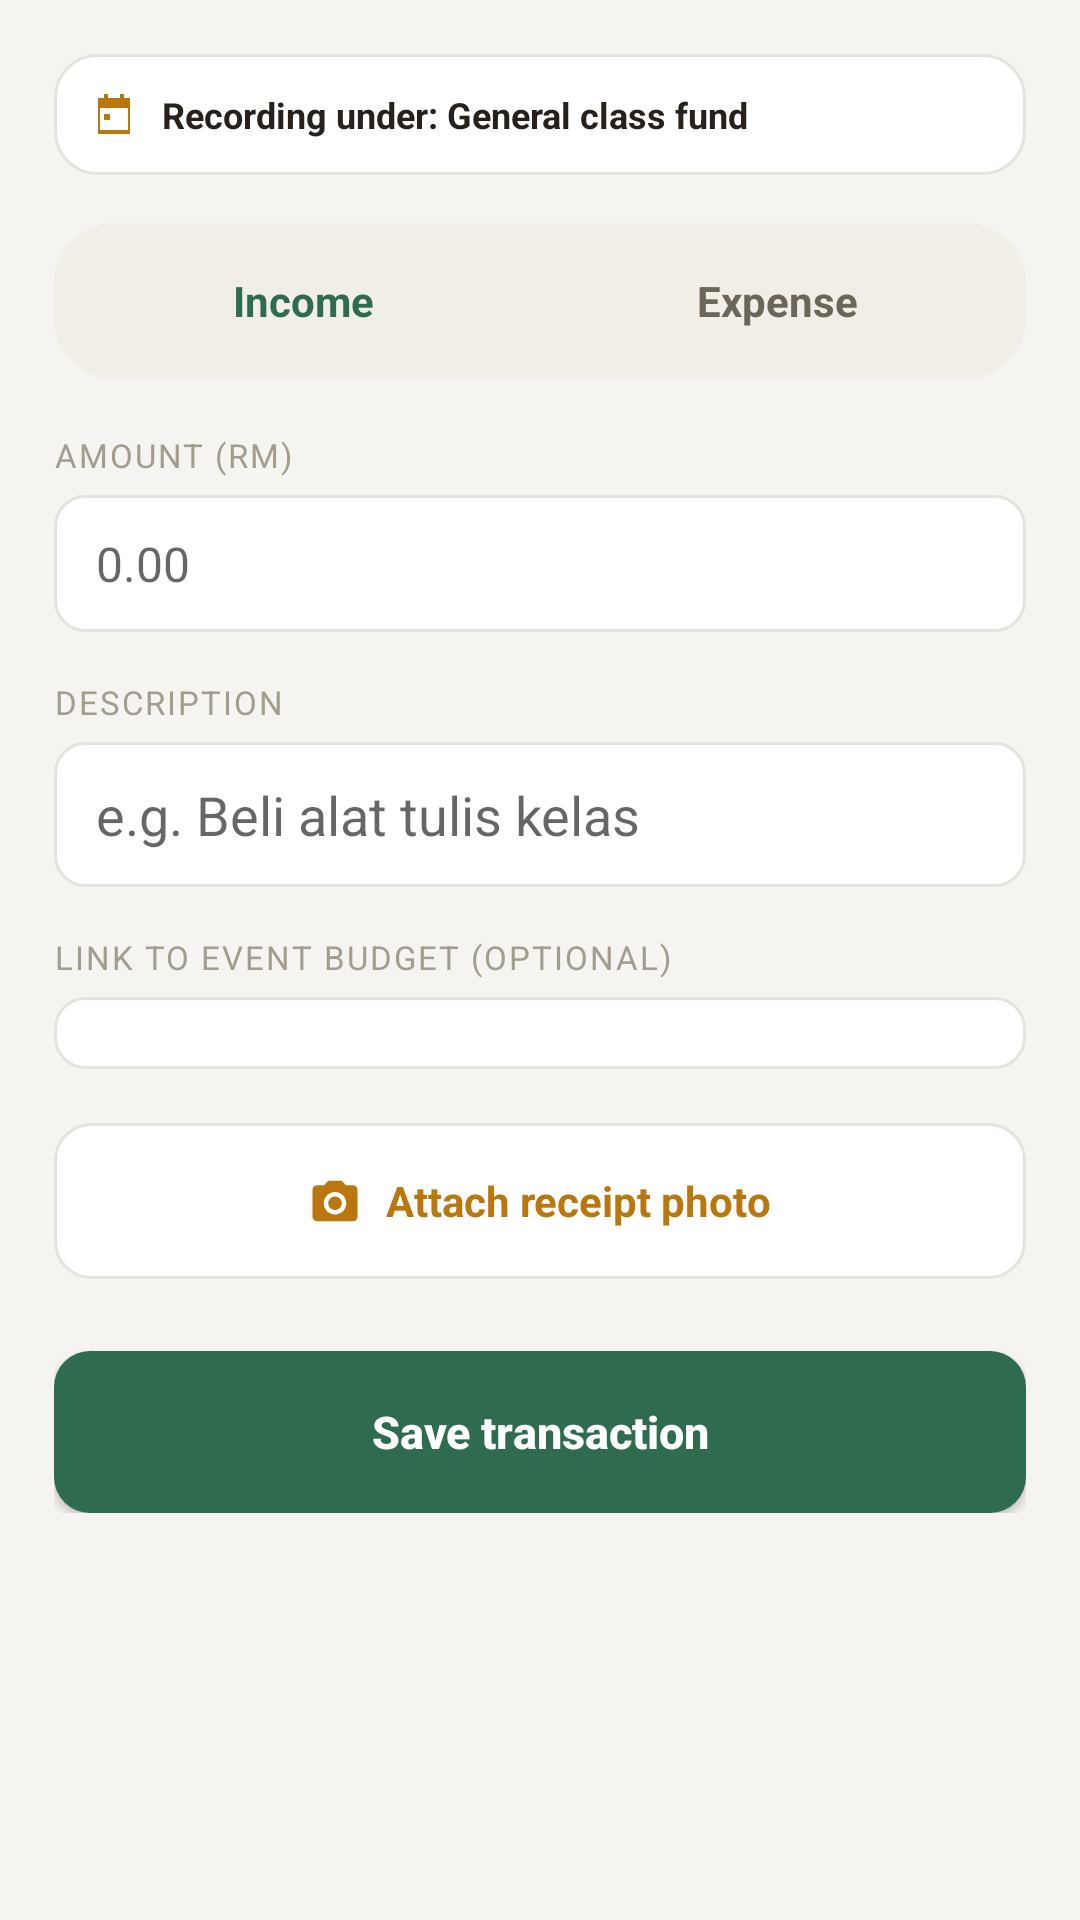

Write the Android layout XML for this screen, with the resource values it uses.
<!-- AndroidManifest.xml: application theme Theme.SchoolFund -->
<!-- res/layout/activity_add_transaction.xml -->
<?xml version="1.0" encoding="utf-8"?>
<ScrollView xmlns:android="http://schemas.android.com/apk/res/android"
    android:layout_width="match_parent"
    android:layout_height="match_parent"
    android:background="@color/bg_app">

    <LinearLayout
        android:layout_width="match_parent"
        android:layout_height="wrap_content"
        android:orientation="vertical"
        android:padding="18dp">

        <LinearLayout
            android:id="@+id/bannerRecordingUnder"
            android:layout_width="match_parent"
            android:layout_height="wrap_content"
            android:orientation="horizontal"
            android:gravity="center_vertical"
            android:background="@drawable/card_white_stroke"
            android:padding="12dp"
            android:layout_marginBottom="16dp">

            <ImageView
                android:layout_width="16dp"
                android:layout_height="16dp"
                android:src="@drawable/ic_calendar"
                android:layout_marginEnd="8dp"
                android:contentDescription="Destination" />

            <TextView
                android:id="@+id/textRecordingUnder"
                android:layout_width="0dp"
                android:layout_height="wrap_content"
                android:layout_weight="1"
                android:text="Recording under: General class fund"
                android:textColor="@color/text_primary"
                android:textSize="12sp"
                android:textStyle="bold" />
        </LinearLayout>

        <RadioGroup
            android:id="@+id/radioGroupType"
            android:layout_width="match_parent"
            android:layout_height="52dp"
            android:orientation="horizontal"
            android:background="@drawable/pill_status_bg"
            android:paddingHorizontal="4dp"
            android:paddingVertical="4dp"
            android:layout_marginBottom="18dp">

            <RadioButton
                android:id="@+id/radioIncome"
                android:layout_width="0dp"
                android:layout_height="match_parent"
                android:layout_weight="1"
                android:text="Income"
                android:gravity="center"
                android:button="@null"
                android:textColor="@color/primary_green"
                android:textStyle="bold"
                android:background="@drawable/card_white"
                android:checked="true" />

            <RadioButton
                android:id="@+id/radioExpense"
                android:layout_width="0dp"
                android:layout_height="match_parent"
                android:layout_weight="1"
                android:text="Expense"
                android:gravity="center"
                android:button="@null"
                android:textColor="@color/text_secondary"
                android:textStyle="bold" />
        </RadioGroup>

        <TextView
            android:layout_width="wrap_content"
            android:layout_height="wrap_content"
            android:text="AMOUNT (RM)"
            android:textSize="11sp"
            android:letterSpacing="0.06"
            android:textColor="@color/text_muted"
            android:layout_marginBottom="6dp" />
        <EditText
            android:id="@+id/editAmount"
            android:layout_width="match_parent"
            android:layout_height="wrap_content"
            android:inputType="numberDecimal"
            android:hint="0.00"
            android:textSize="16sp"
            android:background="@drawable/input_bg"
            android:layout_marginBottom="16dp" />

        <TextView
            android:layout_width="wrap_content"
            android:layout_height="wrap_content"
            android:text="DESCRIPTION"
            android:textSize="11sp"
            android:letterSpacing="0.06"
            android:textColor="@color/text_muted"
            android:layout_marginBottom="6dp" />
        <EditText
            android:id="@+id/editDescription"
            android:layout_width="match_parent"
            android:layout_height="wrap_content"
            android:hint="e.g. Beli alat tulis kelas"
            android:background="@drawable/input_bg"
            android:layout_marginBottom="16dp" />

        <TextView
            android:layout_width="wrap_content"
            android:layout_height="wrap_content"
            android:text="LINK TO EVENT BUDGET (OPTIONAL)"
            android:textSize="11sp"
            android:letterSpacing="0.06"
            android:textColor="@color/text_muted"
            android:layout_marginBottom="6dp" />
        <Spinner
            android:id="@+id/spinnerEvent"
            android:layout_width="match_parent"
            android:layout_height="wrap_content"
            android:background="@drawable/input_bg"
            android:layout_marginBottom="18dp" />

        <LinearLayout
            android:id="@+id/buttonAttachReceipt"
            android:layout_width="match_parent"
            android:layout_height="52dp"
            android:orientation="horizontal"
            android:gravity="center"
            android:background="@drawable/btn_outline_neutral"
            android:clickable="true"
            android:focusable="true"
            android:layout_marginBottom="24dp">

            <ImageView
                android:layout_width="18dp"
                android:layout_height="18dp"
                android:src="@drawable/ic_camera"
                android:layout_marginEnd="8dp"
                android:contentDescription="Attach receipt" />

            <TextView
                android:id="@+id/textAttachReceiptLabel"
                android:layout_width="wrap_content"
                android:layout_height="wrap_content"
                android:text="Attach receipt photo"
                android:textColor="@color/accent_orange"
                android:textStyle="bold"
                android:textSize="14sp" />
        </LinearLayout>

        <ImageView
            android:id="@+id/imageReceiptPreview"
            android:layout_width="120dp"
            android:layout_height="120dp"
            android:layout_gravity="center_horizontal"
            android:scaleType="centerCrop"
            android:visibility="gone"
            android:background="@drawable/card_white_stroke"
            android:layout_marginBottom="20dp"
            android:contentDescription="Receipt preview" />

        <Button
            android:id="@+id/buttonSave"
            android:layout_width="match_parent"
            android:layout_height="54dp"
            android:text="Save transaction"
            android:textAllCaps="false"
            android:textSize="15sp"
            android:textStyle="bold"
            android:background="@drawable/btn_primary_green"
            android:backgroundTint="@null"
            android:textColor="#FFFFFF"
            android:elevation="2dp" />

    </LinearLayout>
</ScrollView>
<!-- resources referenced by this layout -->
<resources>
  <color name="accent_orange">#B9770E</color>
  <color name="bg_app">#F5F4F0</color>
  <color name="primary_green">#2E6B4F</color>
  <color name="text_muted">#A39D8F</color>
  <color name="text_primary">#26211C</color>
  <color name="text_secondary">#6B655A</color>
  <!-- drawable btn_outline_neutral (drawable) -->
  <?xml version="1.0" encoding="utf-8"?>
  <ripple xmlns:android="http://schemas.android.com/apk/res/android"
      android:color="#11000000">
      <item>
          <shape android:shape="rectangle">
              <solid android:color="@color/surface_white" />
              <stroke android:width="1dp" android:color="@color/border_subtle" />
              <corners android:radius="12dp" />
          </shape>
      </item>
  </ripple>
  <!-- drawable btn_primary_green (drawable) -->
  <?xml version="1.0" encoding="utf-8"?>
  <ripple xmlns:android="http://schemas.android.com/apk/res/android"
      android:color="#33FFFFFF">
      <item>
          <shape android:shape="rectangle">
              <solid android:color="@color/primary_green" />
              <corners android:radius="12dp" />
          </shape>
      </item>
  </ripple>
  <!-- drawable card_white_stroke (drawable) -->
  <?xml version="1.0" encoding="utf-8"?>
  <shape xmlns:android="http://schemas.android.com/apk/res/android">
      <solid android:color="@color/surface_white" />
      <stroke android:width="1dp" android:color="@color/border_subtle" />
      <corners android:radius="14dp" />
  </shape>
  <!-- drawable ic_calendar (drawable) -->
  <vector xmlns:android="http://schemas.android.com/apk/res/android"
      android:width="24dp" android:height="24dp" android:viewportWidth="24" android:viewportHeight="24">
      <path android:fillColor="#B9770E" android:pathData="M7,2h2v2h6v-2h2v2h3v18h-16v-18h3z M5,9v11h14v-11z M7,12h3v3h-3z"/>
  </vector>
  <!-- drawable ic_camera (drawable) -->
  <vector xmlns:android="http://schemas.android.com/apk/res/android"
      android:width="20dp" android:height="20dp" android:viewportWidth="24" android:viewportHeight="24">
      <path android:fillColor="#B9770E" android:pathData="M9,3l-1.83,2h-3.17c-1.1,0 -2,0.9 -2,2v12c0,1.1 0.9,2 2,2h16c1.1,0 2,-0.9 2,-2v-12c0,-1.1 -0.9,-2 -2,-2h-3.17l-1.83,-2zM12,18c-2.76,0 -5,-2.24 -5,-5c0,-2.76 2.24,-5 5,-5c2.76,0 5,2.24 5,5c0,2.76 -2.24,5 -5,5zM12,10c-1.66,0 -3,1.34 -3,3c0,1.66 1.34,3 3,3c1.66,0 3,-1.34 3,-3c0,-1.66 -1.34,-3 -3,-3z"/>
  </vector>
  <!-- drawable input_bg (drawable) -->
  <?xml version="1.0" encoding="utf-8"?>
  <shape xmlns:android="http://schemas.android.com/apk/res/android">
      <solid android:color="@color/surface_white" />
      <stroke android:width="1dp" android:color="@color/border_subtle" />
      <corners android:radius="10dp" />
      <padding android:left="14dp" android:top="12dp" android:right="14dp" android:bottom="12dp" />
  </shape>
  <!-- drawable pill_status_bg (drawable) -->
  <?xml version="1.0" encoding="utf-8"?>
  <shape xmlns:android="http://schemas.android.com/apk/res/android">
      <solid android:color="#F0EEE7" />
      <corners android:radius="20dp" />
      <padding android:left="10dp" android:top="4dp" android:right="10dp" android:bottom="4dp" />
  </shape>
  <style name="Theme.SchoolFund" parent="Theme.MaterialComponents.DayNight.NoActionBar">
          <item name="colorPrimary">#2E6B4F</item>
          <item name="colorPrimaryDark">#245840</item>
          <item name="colorAccent">#B9770E</item>
      </style>
  <color name="surface_white">#FFFFFF</color>
  <color name="border_subtle">#E5E3DD</color>
</resources>
